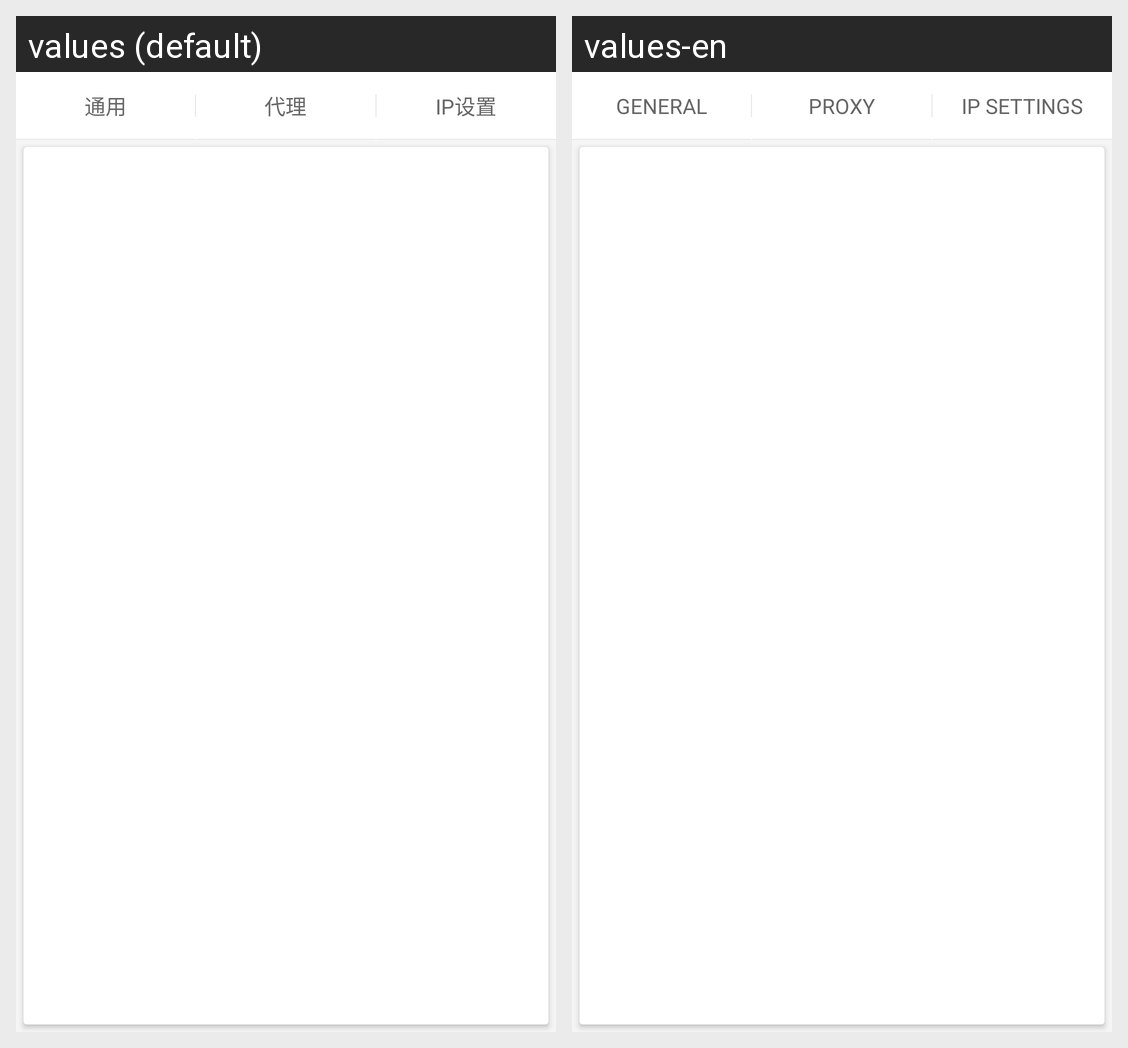

The same Android screen rendered under two of its app's locales, left to right. List the strings drawn on it with the default value and each locale's translation.
Android screen res/layout/activity_detail.xml rendered under 2 locales, left to right: values (default), values-en. Device: Nexus 5 (rendered at 1080×1920; each locale shown at half size, 540×960, under a caption strip naming it); theme AppTheme.
Strings drawn on this screen, with the default value and each locale's value (text and hints the layout hard-codes, and strings that could not be matched under every locale, appear in the picture but are not listed):

detail_general
  values: 通用
  values-en: GENERAL

detail_proxy
  values: 代理
  values-en: PROXY

detail_ip
  values: IP设置
  values-en: IP SETTINGS
